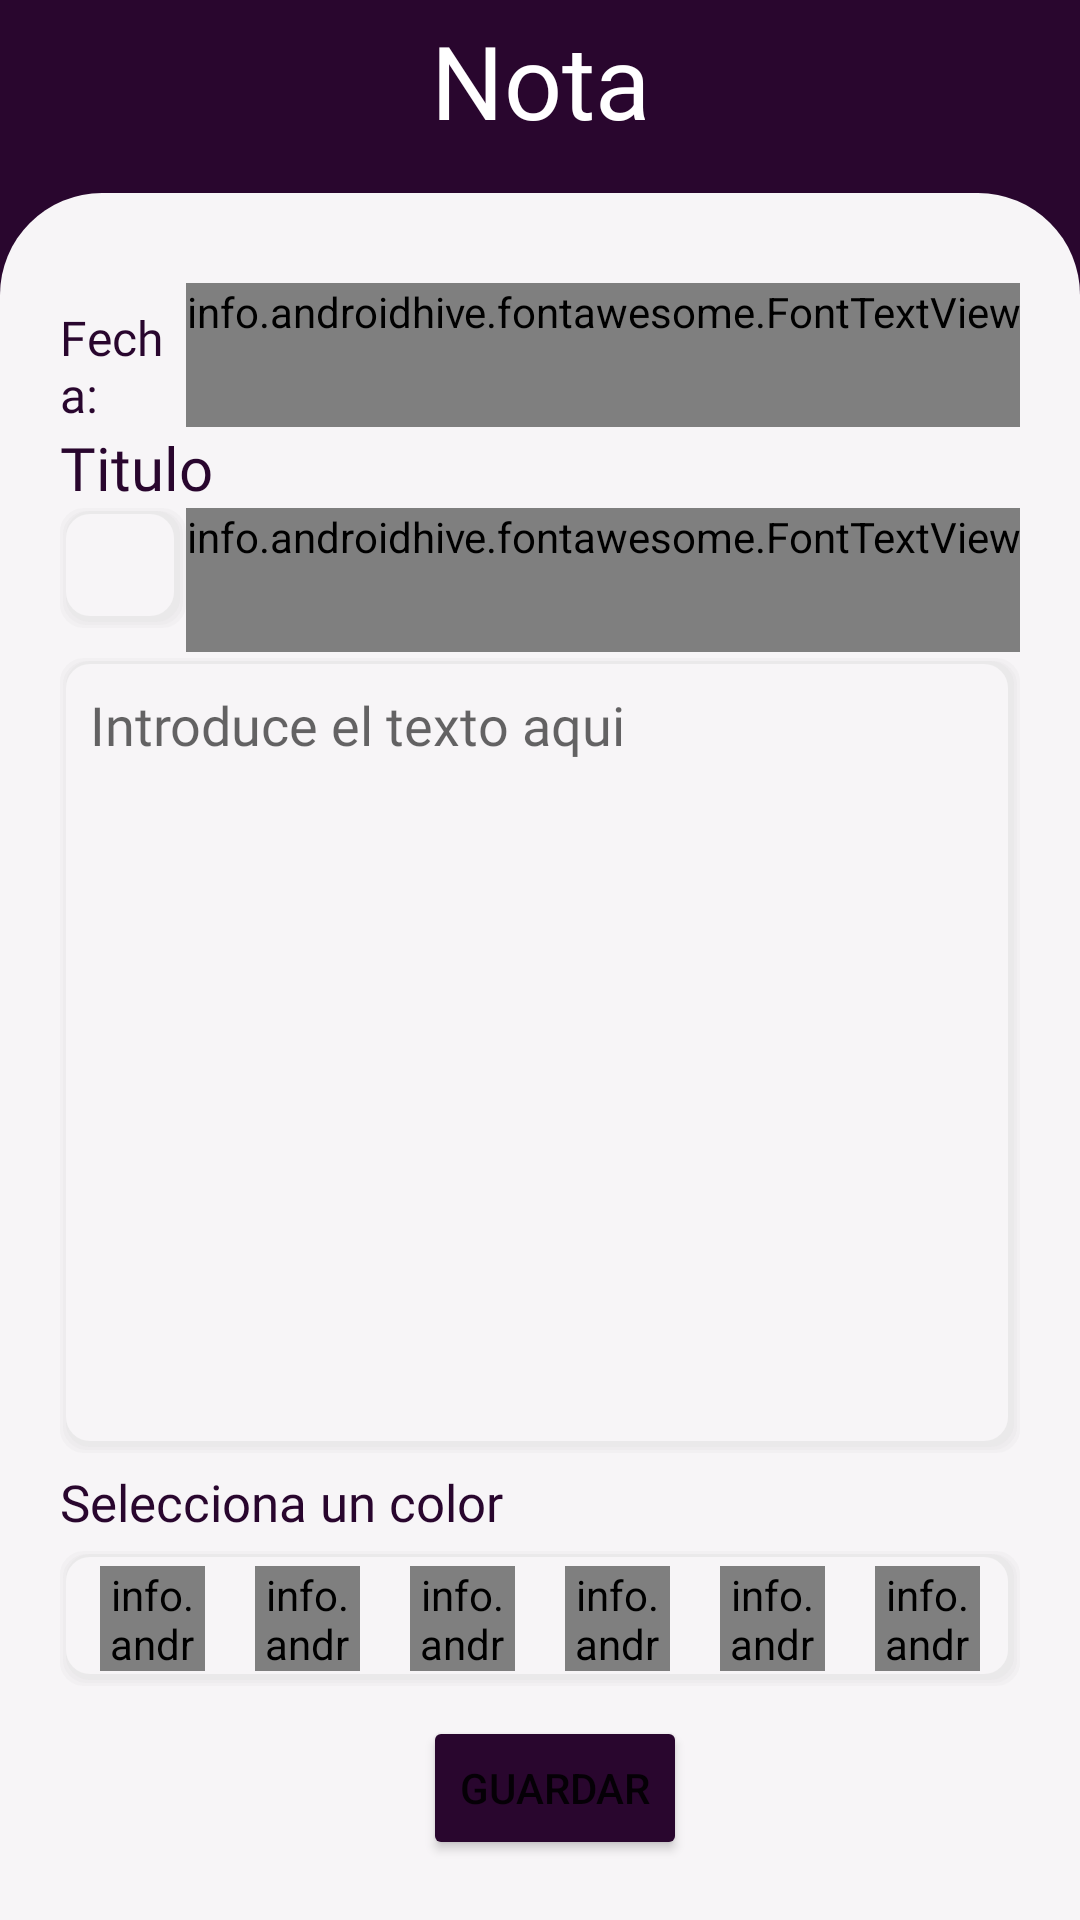

The Android layout XML behind this screen, and the referenced resources:
<!-- AndroidManifest.xml: application theme Theme.CosmoNotes -->
<!-- res/layout/fragment_new_note.xml -->
<?xml version="1.0" encoding="utf-8"?>
<LinearLayout xmlns:android="http://schemas.android.com/apk/res/android"
    xmlns:tools="http://schemas.android.com/tools"
    android:layout_width="match_parent"
    android:layout_height="match_parent"
    xmlns:app="http://schemas.android.com/apk/res-auto"
    android:orientation="vertical"
    android:background="@color/Morado"
    tools:context=".NewNoteFragment">
    <TextView
        android:layout_width="match_parent"
        android:layout_height="wrap_content"
        android:layout_marginTop="4dp"
        android:fontFamily="@font/source_sans_pro_bold"
        android:text="Nota"
        android:textAlignment="center"
        android:textColor="#FFFFFF"
        android:textSize="34sp" />

    <LinearLayout
        android:layout_width="match_parent"
        android:layout_height="match_parent"
        android:layout_marginTop="15dp"
        android:background="@drawable/rounded_shape"
        android:orientation="vertical"
        android:padding="20dp">

        <LinearLayout
            android:layout_width="match_parent"
            android:layout_height="wrap_content"
            android:orientation="horizontal"
            android:gravity="start">

            <TextView
                android:id="@+id/txtVFechaNota"
                android:layout_width="0dp"
                android:layout_height="match_parent"
                android:layout_weight="1"
                android:fontFamily="@font/source_sans_pro_light"
                android:gravity="bottom"
                android:text="Fecha:"
                android:textAlignment="textStart"
                android:textColor="@color/MoradoText"
                android:textSize="16sp"
                tools:ignore="RtlCompat" />

            <info.androidhive.fontawesome.FontTextView
                android:layout_width="wrap_content"
                android:layout_height="wrap_content"
                android:layout_marginTop="10dp"
                android:gravity="center"
                android:minWidth="48dp"
                android:minHeight="48dp"
                android:text="@string/fa_times_circle_solid"
                android:onClick="CancelNewNote"
                android:textColor="@color/MoradoText"
                android:textSize="25sp"
                app:solid_icon="true" />
        </LinearLayout>

        <TextView
            android:id="@+id/txtVTituloNotas"
            android:layout_width="match_parent"
            android:layout_height="wrap_content"
            android:fontFamily="@font/source_sans_pro_semibold"
            android:text="Titulo"
            android:textColor="@color/MoradoText"
            android:textSize="20sp" />

        <LinearLayout
            android:layout_width="match_parent"
            android:layout_height="wrap_content"
            android:orientation="horizontal">
            <EditText
                android:id="@+id/EtxtTitulo"
                android:layout_width="match_parent"
                android:layout_height="40dp"
                android:layout_weight="1"
                android:ems="10"
                android:padding="10dp"
                android:fontFamily="@font/source_sans_pro"
                android:gravity="center_vertical"
                android:inputType="textMultiLine"
                android:background="@drawable/item_pendiente"
                android:textColor="@color/MoradoText"
                android:layout_marginBottom="10dp"/>

            <info.androidhive.fontawesome.FontTextView
                android:id="@+id/readNote"
                android:layout_width="wrap_content"
                android:layout_height="wrap_content"
                android:gravity="center"
                android:minWidth="48dp"
                android:minHeight="48dp"
                android:text="@string/fa_volume_mute_solid"
                android:textColor="@color/MoradoText"
                android:textSize="25sp"
                app:solid_icon="true" />
        </LinearLayout>

        <EditText
            android:id="@+id/EtxtContenido"
            android:layout_width="match_parent"
            android:layout_height="0dp"
            android:layout_weight="1"
            android:ems="10"
            android:fontFamily="@font/source_sans_pro"
            android:gravity="start|top"
            android:hint="Introduce el texto aqui"
            android:inputType="textMultiLine"
            android:padding="10dp"
            android:singleLine="false"
            android:background="@drawable/item_pendiente"
            android:textColor="@color/MoradoText" />

        <TextView
            android:layout_width="wrap_content"
            android:layout_marginTop="5dp"
            android:layout_height="wrap_content"
            android:fontFamily="@font/source_sans_pro_bold"
            android:text="Selecciona un color"
            android:textColor="@color/MoradoText"
            android:textSize="17sp" />

        <LinearLayout
            android:layout_width="match_parent"
            android:layout_height="wrap_content"
            android:orientation="horizontal"
            android:background="@drawable/item_pendiente"
            android:layout_marginTop="5dp"
            android:padding="5dp"
            android:baselineAligned="false">

            <FrameLayout
                android:layout_width="0dp"
                android:layout_height="wrap_content"
                android:layout_gravity="center"
                android:layout_weight="1">
                <View
                    android:id="@+id/ViewColor1"
                    android:layout_width="35dp"
                    android:layout_height="35dp"
                    android:background="@drawable/bg_event_color"
                    android:layout_gravity="center"/>

                <info.androidhive.fontawesome.FontTextView
                    android:id="@+id/iconColor1"
                    android:layout_width="35dp"
                    android:layout_height="35dp"
                    android:gravity="center"
                    android:text="@string/fa_check_circle_solid"
                    android:textColor="@color/eventoRojo"
                    android:textSize="20sp"
                    app:solid_icon="true"
                    android:layout_gravity="center"/>
            </FrameLayout>

            <FrameLayout
                android:layout_width="0dp"
                android:layout_height="wrap_content"
                android:layout_weight="1">
                <View
                    android:id="@+id/ViewColor2"
                    android:layout_width="35dp"
                    android:layout_height="35dp"
                    android:background="@drawable/bg_event_color1"
                    android:layout_gravity="center"/>

                <info.androidhive.fontawesome.FontTextView
                    android:id="@+id/iconColor2"
                    android:layout_width="35dp"
                    android:layout_height="35dp"
                    android:gravity="center"
                    android:text="@string/fa_circle"
                    android:textColor="@color/eventoAmarillo"
                    android:textSize="20sp"
                    app:solid_icon="true"
                    android:layout_gravity="center"/>
            </FrameLayout>

            <FrameLayout
                android:layout_width="0dp"
                android:layout_height="wrap_content"
                android:layout_weight="1">
                <View
                    android:id="@+id/ViewColor3"
                    android:layout_width="35dp"
                    android:layout_height="35dp"
                    android:background="@drawable/bg_event_color2"
                    android:layout_gravity="center"/>

                <info.androidhive.fontawesome.FontTextView
                    android:id="@+id/iconColor3"
                    android:layout_width="35dp"
                    android:layout_height="35dp"
                    android:gravity="center"
                    android:text="@string/fa_circle"
                    android:textColor="@color/eventoAzul"
                    android:textSize="20sp"
                    app:solid_icon="true"
                    android:layout_gravity="center"/>
            </FrameLayout>

            <FrameLayout
                android:layout_width="0dp"
                android:layout_height="wrap_content"
                android:layout_weight="1">
                <View
                    android:id="@+id/ViewColor4"
                    android:layout_width="35dp"
                    android:layout_height="35dp"
                    android:background="@drawable/bg_event_color3"
                    android:layout_gravity="center"/>

                <info.androidhive.fontawesome.FontTextView
                    android:id="@+id/iconColor4"
                    android:layout_width="35dp"
                    android:layout_height="35dp"
                    android:gravity="center"
                    android:text="@string/fa_circle"
                    android:textColor="@color/eventoMorado"
                    android:textSize="20sp"
                    app:solid_icon="true"
                    android:layout_gravity="center"/>
            </FrameLayout>

            <FrameLayout
                android:layout_width="0dp"
                android:layout_height="wrap_content"
                android:layout_weight="1">
                <View
                    android:id="@+id/ViewColor5"
                    android:layout_width="35dp"
                    android:layout_height="35dp"
                    android:background="@drawable/bg_event_color4"
                    android:layout_gravity="center"/>

                <info.androidhive.fontawesome.FontTextView
                    android:id="@+id/iconColor5"
                    android:layout_width="35dp"
                    android:layout_height="35dp"
                    android:gravity="center"
                    android:text="@string/fa_circle"
                    android:textColor="@color/eventoVerde"
                    android:textSize="20sp"
                    app:solid_icon="true"
                    android:layout_gravity="center"/>
            </FrameLayout>

            <FrameLayout
                android:layout_width="0dp"
                android:layout_height="wrap_content"
                android:layout_weight="1">
                <View
                    android:id="@+id/ViewColor6"
                    android:layout_width="35dp"
                    android:layout_height="35dp"
                    android:background="@drawable/bg_event_color5"
                    android:layout_gravity="center"/>

                <info.androidhive.fontawesome.FontTextView
                    android:id="@+id/iconColor6"
                    android:layout_width="35dp"
                    android:layout_height="35dp"
                    android:gravity="center"
                    android:text="@string/fa_circle"
                    android:textColor="@color/eventoRosa"
                    android:textSize="20sp"
                    app:solid_icon="true"
                    android:layout_gravity="center"/>
            </FrameLayout>
        </LinearLayout>

        <LinearLayout
            android:layout_width="match_parent"
            android:layout_height="wrap_content"
            android:orientation="horizontal"
            android:gravity="center"
            android:layout_marginTop="10dp">
            <Button
                android:id="@+id/NewNote"
                android:layout_marginStart="10dp"
                android:layout_width="wrap_content"
                android:layout_height="wrap_content"
                android:elevation="4dp"
                android:backgroundTint="@color/Morado"
                android:text="Guardar" />
        </LinearLayout>
    </LinearLayout>
</LinearLayout>
<!-- resources referenced by this layout -->
<resources>
  <color name="Morado">#29062E</color>
  <color name="MoradoText">#29062E</color>
  <color name="eventoAmarillo">#FEC627</color>
  <color name="eventoAzul">#038ED1</color>
  <color name="eventoMorado">#8362A7</color>
  <color name="eventoRojo">#F1524F</color>
  <color name="eventoRosa">#E86DA4</color>
  <color name="eventoVerde">#4BB168</color>
  <!-- drawable bg_event_color (drawable) -->
  <?xml version="1.0" encoding="utf-8"?>
  <layer-list xmlns:android="http://schemas.android.com/apk/res/android">
      <item>
          <shape android:shape="oval">
              <stroke android:width="2dp"
                  android:color="@color/light_bg"/>
          </shape>
      </item>
  
      <item android:bottom="3dp"
          android:left="3dp"
          android:right="3dp"
          android:top="3dp">
          <shape android:shape="oval">
              <stroke android:width="6dp"
                  android:color="@color/eventoRojo"/>
          </shape>
      </item>
  
      <item android:bottom="6dp"
          android:left="6dp"
          android:right="6dp"
          android:top="6dp">
          <shape android:shape="oval">
              <solid android:color="@color/light_bg"/>
          </shape>
      </item>
  </layer-list>
  <!-- drawable bg_event_color5 (drawable) -->
  <?xml version="1.0" encoding="utf-8"?>
  <layer-list xmlns:android="http://schemas.android.com/apk/res/android">
      <item>
          <shape android:shape="oval">
              <stroke android:width="2dp"
                  android:color="@color/light_bg"/>
          </shape>
      </item>
  
      <item android:bottom="3dp"
          android:left="3dp"
          android:right="3dp"
          android:top="3dp">
          <shape android:shape="oval">
              <stroke android:width="6dp"
                  android:color="@color/eventoRosa"/>
          </shape>
      </item>
  
      <item android:bottom="6dp"
          android:left="6dp"
          android:right="6dp"
          android:top="6dp">
          <shape android:shape="oval">
              <solid android:color="@color/light_bg"/>
          </shape>
      </item>
  </layer-list>
  <!-- drawable rounded_shape (drawable) -->
  <?xml version="1.0" encoding="utf-8"?>
  <shape xmlns:android="http://schemas.android.com/apk/res/android">
  <solid android:color="@color/light_bg"/>
  
  <padding android:left="5dp"
      android:top="5dp"
      android:right="5dp"
      android:bottom="1dp"
      />
  
  <corners android:topLeftRadius="34dp"
           android:topRightRadius="34dp"/>
  </shape>
  <style name="Theme.CosmoNotes" parent="Theme.MaterialComponents.DayNight.DarkActionBar">
          
          <item name="colorPrimary">@color/purple_500</item>
          <item name="colorPrimaryVariant">@color/purple_700</item>
          <item name="colorOnPrimary">@color/white</item>
          
          <item name="colorSecondary">@color/teal_200</item>
          <item name="colorSecondaryVariant">@color/teal_700</item>
          <item name="colorOnSecondary">@color/black</item>
          
          <item name="android:statusBarColor" tools:targetApi="l">?attr/colorPrimaryVariant</item>
          
          <item name="android:windowTranslucentStatus">true</item>
          <item name="android:fitsSystemWindows">true</item>
          <item name="windowActionBar">false</item>
          <item name="windowNoTitle">true</item>
      </style>
  <color name="light_bg">#F7F5F7</color>
  <color name="border_events">#20CCCCCC</color>
  <color name="bg_events">#F7F5F7</color>
  <color name="purple_500">#FF6200EE</color>
  <color name="purple_700">#FF3700B3</color>
  <color name="white">#FFFFFFFF</color>
  <color name="teal_200">#FF03DAC5</color>
  <color name="teal_700">#FF018786</color>
  <color name="black">#FF000000</color>
</resources>
